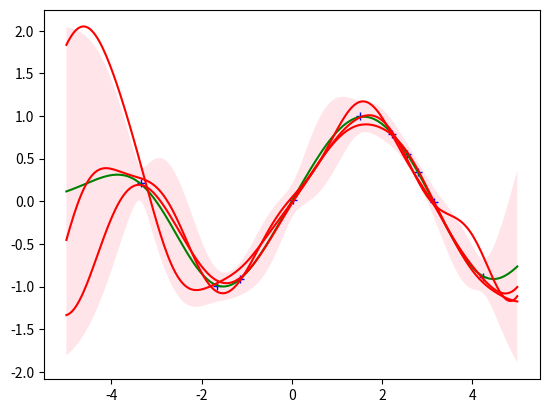

The script that saved this image:
#!/usr/bin/env python3

import numpy as np
import matplotlib.pyplot as plt


def main():
    #plot_sample_from_gp()
    plot_sample_from_gp_given_func(f=lambda x: np.sin(x), num_train=10, num_samples=3)


def plot_sample_from_gp(num_samples=1):
    X = np.linspace(-5, 5, num=250)
    gp = GPR(cov_func=SQUARED_EXP(2.0))
    fig, ax = plt.subplots(1)
    mean, std_dev, covariance = gp.predict(X)
    for i in range(num_samples):
        Y = gp.sample(X)
        ax.plot(X, Y, 'red')
    plot_confidence(X, mean, std_dev, ax)
    plt.show()


def plot_sample_from_gp_given_func(f=lambda x: x, num_train=5, num_samples=1):
    X = np.linspace(-5, 5, num=250)
    train_X = np.random.choice(X, num_train, replace=False)
    train_Y = [f(x) for x in train_X]
    gp = GPR(cov_func=SQUARED_EXP(2.0), initial_dataset=(train_X, train_Y))
    fig, ax = plt.subplots(1)
    mean, std_dev, covariance = gp.predict(X)
    ax.plot(train_X, train_Y, 'b+')
    ax.plot(X, mean, 'green')
    for i in range(num_samples):
        Y = gp.sample(X)
        ax.plot(X, Y, 'red')
    plot_confidence(X, mean, std_dev, ax)
    plt.show()


def plot_confidence(X, mean, std_dev, ax):
    ax.fill_between(X, mean - 2 * std_dev, mean + 2 * std_dev, facecolor='pink', alpha=0.4)


ZERO_MEAN = lambda x: 0
ZERO_COVARIANCE = lambda x, y: int(x == y)
SQUARED_EXP = lambda s: lambda x, y: np.exp(-(1.0 / s) * pow(np.linalg.norm(x-y), 2))
class GPR(object):
    """ A representation of a Gaussian Process.  """

    def __init__(self, 
                mean_func=ZERO_MEAN, 
                cov_func=SQUARED_EXP(2.0),
                initial_dataset=None,
                noisy=True):
        self.mean_func = mean_func
        self.cov_func = cov_func
        self.noise_variance = 1e-2 * int(noisy)
        self.cov_mtx = None
        self.dataset = (list(), list())
        if initial_dataset is not None:
            X, Y = initial_dataset
            self.update(X, Y)

    def update(self, new_X, new_Y):
        """
        Updates the GP to reflect the posterior given new training points.
        """
        X, Y = self.dataset
        self._compute_cov(new_X)
        X.extend(new_X)
        Y.extend(new_Y)

    def get_distribution(self, new_X):
        """ 
        Returns the mean and covariance of the 
        multivariate Guassian distribution describing f(new_X).
        """
        X, Y = self.dataset
        cov_mtx = self._compute_cov_mtx(new_X)
        if self.cov_mtx is None:
            n = cov_mtx.shape[0]
            return np.array([self.mean_func(x) for x in new_X]), cov_mtx + self.noise_variance * np.eye(n)
        n = self.cov_mtx.shape[0]
        cov_ext = self._compute_cov_ext(new_X)
        cov_inv = np.linalg.inv(self.cov_mtx + self.noise_variance * np.eye(n))
        return np.array(cov_ext @ cov_inv @ np.array(Y).T), \
                np.array(cov_mtx - cov_ext @ cov_inv @ cov_ext.T)

    def predict(self, X):
        """
        Returns the MAP estimate of f(X).
        """
        mean, covariance = self.get_distribution(X)
        std_dev = np.zeros(mean.shape)
        for i in range(len(X)):
            std_dev[i] = np.sqrt(np.abs(self.get_distribution([X[i]])[1].item(0)))
        return mean, std_dev, covariance

    def sample(self, X):
        """
        Returns a sampled function f*(X).
        """
        mean, covariance = self.get_distribution(X)
        return np.random.multivariate_normal(mean, covariance)

    def _compute_cov(self, new_X):
        new_cov_mtx = self._compute_cov_mtx(new_X)
        if self.cov_mtx is None:
            self.cov_mtx = new_cov_mtx
        else:
            n = self.cov_mtx.shape[0]
            cov_ext = self._compute_cov_ext(new_X)
            self.cov_mtx = np.hstack((np.vstack((self.cov_mtx, cov_ext)), np.vstack((cov_ext.T, cov_mtx))))
    
    def _compute_cov_ext(self, new_X):
        X, Y = self.dataset
        n = len(X)
        new_n = len(new_X)
        cov_ext = np.zeros((new_n, n))
        for i in range(new_n):
            for j in range(n):
                cov_ext[i, j] = self.cov_func(new_X[i], X[j])
        return cov_ext
    
    def _compute_cov_mtx(self, X):
        n = len(X)
        cov_mtx = np.zeros((n, n)) 
        for i in range(n):
            for j in range(n):
                cov = self.cov_func(X[i], X[j])
                cov_mtx[i, j] = cov
                cov_mtx[j, i] = cov
        return cov_mtx


if __name__ == "__main__":
    main()
